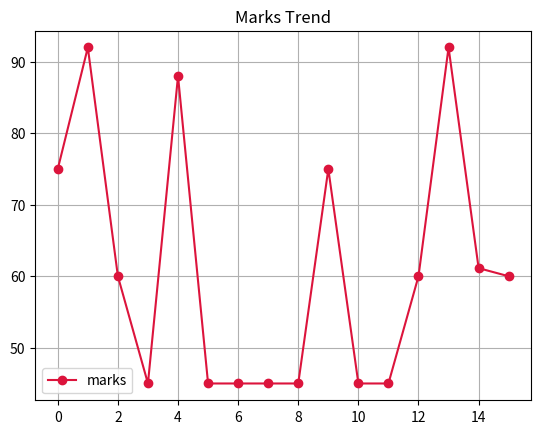
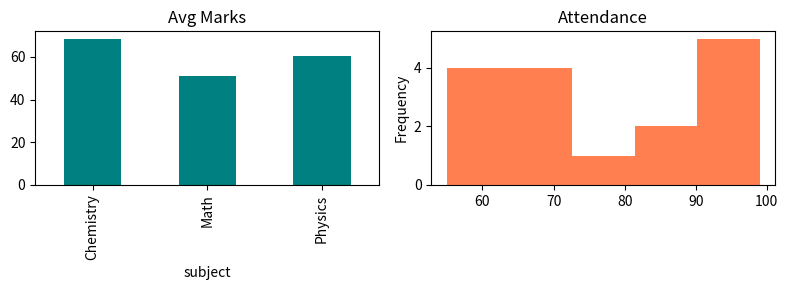

Generate these figures, in order, with matplotlib:
import matplotlib.pyplot as plt
import numpy as np
import pandas as pd

# Setup: 5x5 matrix & 16 students
M = np.random.randint(10, 100, (5, 5))
df = pd.DataFrame(
{
"name": [f"S{i}" for i in range(16)],
"subject": np.random.choice(["Math", "Physics", "Chemistry"], 16),
"marks": np.random.choice([np.nan, 45, 60, 75, 88, 92], 16),
"attendance": np.random.randint(55, 100, 16),
}
)

# (i) Matrix: transpose, row/col sums, max position
M_T, r_sum, c_sum = M.T, M.sum(axis=1), M.sum(axis=0)
max_pos = np.unravel_index(np.argmax(M), M.shape)

# (ii) DataFrame analysis
df["marks"] = df["marks"].fillna(df["marks"].mean())
avg_sub = df.groupby("subject")["marks"].mean()
low_att = df[df["attendance"] < 75]
df["result"] = np.where(df["marks"] >= 50, "Pass", "Fail")
top5 = df.nlargest(5, "marks")

# (iii) Visualizations
df["marks"].plot(
kind="line",
color="crimson",
marker="o",
title="Marks Trend",
grid=True,
legend=True,
)
plt.show()

fig, (ax1, ax2) = plt.subplots(1, 2, figsize=(8, 3))
avg_sub.plot(kind="bar", ax=ax1, color="teal", title="Avg Marks")
df["attendance"].plot(
kind="hist", ax=ax2, bins=5, color="coral", title="Attendance"
)
plt.tight_layout()
plt.show()
